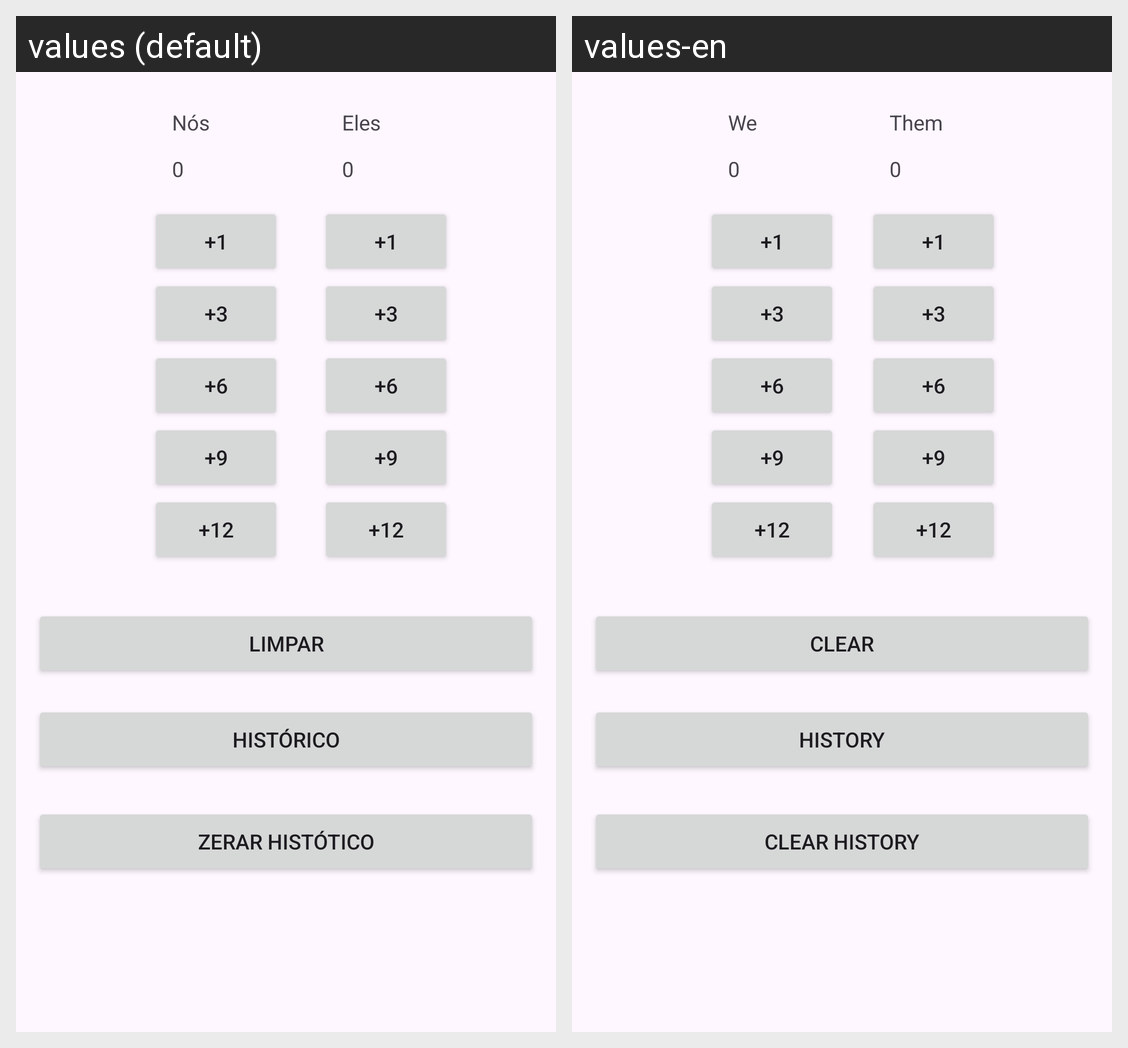

Strings drawn on this Android screen and how each of the app's shown locales translates them:
Android screen res/layout/activity_main.xml rendered under 2 locales, left to right: values (default), values-en. Device: Nexus 5 (rendered at 1080×1920; each locale shown at half size, 540×960, under a caption strip naming it); theme Theme.PraticaProva.
Strings drawn on this screen, with the default value and each locale's value (text and hints the layout hard-codes, and strings that could not be matched under every locale, appear in the picture but are not listed):

n_s
  values: Nós
  values-en: We

eles
  values: Eles
  values-en: Them

_1
  values: +1
  values-en: +1

_3
  values: +3
  values-en: +3

_6
  values: +6
  values-en: +6

_9
  values: +9
  values-en: +9

_12
  values: +12
  values-en: +12

_0
  values: 0
  values-en: 0

hist_rico
  values: Histórico
  values-en: History

zerar_hist_tico
  values: Zerar Histótico
  values-en: Clear History

limpar
  values: Limpar
  values-en: Clear
